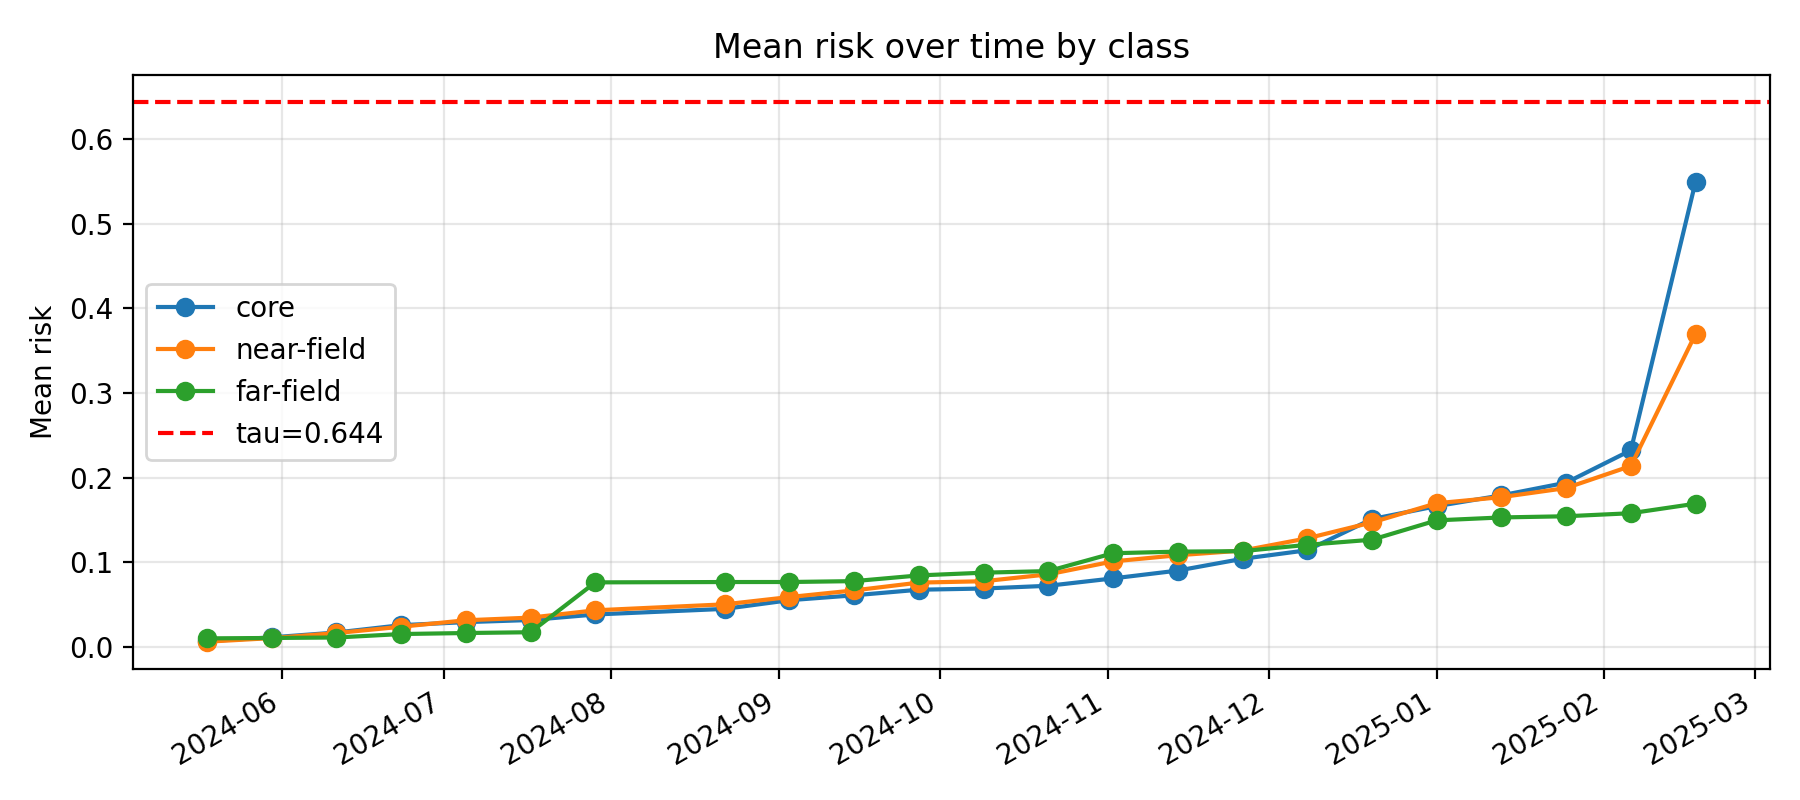

Source data for this figure (header and first rows):
k, epoch_col, epoch_date, core_mean_risk, near_mean_risk, far_mean_risk, gap_core_minus_near, gap_ci_lo, gap_ci_hi, is_near_event_window
11, D20240518, 2024-05-18, 0.007068, 0.006461, 0.01037, 0.0006062, -0.003906, 0.004541, 0
12, D20240530, 2024-05-30, 0.01159, 0.01067, 0.01084, 0.0009139, -0.004892, 0.006517, 0
13, D20240611, 2024-06-11, 0.0173, 0.01664, 0.0114, 0.0006603, -0.007234, 0.008714, 0
14, D20240623, 2024-06-23, 0.02596, 0.02411, 0.01549, 0.001846, -0.00846, 0.01071, 0
15, D20240705, 2024-07-05, 0.02955, 0.03174, 0.01669, -0.002188, -0.01354, 0.007897, 0
16, D20240717, 2024-07-17, 0.03205, 0.03488, 0.01762, -0.00283, -0.01462, 0.006526, 0
17, D20240729, 2024-07-29, 0.03857, 0.04351, 0.0765, -0.004934, -0.01877, 0.008012, 0
18, D20240822, 2024-08-22, 0.04519, 0.05056, 0.07688, -0.005366, -0.01989, 0.009075, 0
19, D20240903, 2024-09-03, 0.05545, 0.05918, 0.07692, -0.003732, -0.02052, 0.01316, 0
20, D20240915, 2024-09-15, 0.06124, 0.06701, 0.07796, -0.005778, -0.02278, 0.01127, 0
21, D20240927, 2024-09-27, 0.06781, 0.07621, 0.0847, -0.008402, -0.02964, 0.009029, 0
22, D20241009, 2024-10-09, 0.06923, 0.07784, 0.08793, -0.008609, -0.02859, 0.01108, 0
23, D20241021, 2024-10-21, 0.07246, 0.08596, 0.08982, -0.0135, -0.03245, 0.009024, 0
24, D20241102, 2024-11-02, 0.0812, 0.1012, 0.1109, -0.02005, -0.04487, -0.001604, 0
25, D20241114, 2024-11-14, 0.0904, 0.1085, 0.1128, -0.01812, -0.04051, 0.003032, 0
26, D20241126, 2024-11-26, 0.1043, 0.114, 0.1134, -0.009743, -0.03385, 0.01723, 0
27, D20241208, 2024-12-08, 0.1144, 0.1285, 0.1208, -0.01408, -0.04184, 0.01592, 0
28, D20241220, 2024-12-20, 0.1513, 0.1473, 0.1269, 0.003985, -0.02737, 0.0343, 1
29, D20250101, 2025-01-01, 0.1665, 0.1699, 0.1497, -0.003447, -0.03842, 0.03307, 1
30, D20250113, 2025-01-13, 0.1792, 0.1771, 0.1532, 0.002089, -0.03967, 0.03476, 1
31, D20250125, 2025-01-25, 0.1942, 0.1878, 0.1545, 0.006354, -0.03117, 0.03832, 1
32, D20250206, 2025-02-06, 0.2324, 0.2139, 0.1581, 0.01854, -0.0176, 0.05757, 1
33, D20250218, 2025-02-18, 0.5496, 0.3698, 0.1694, 0.1798, 0.1298, 0.2307, 0
